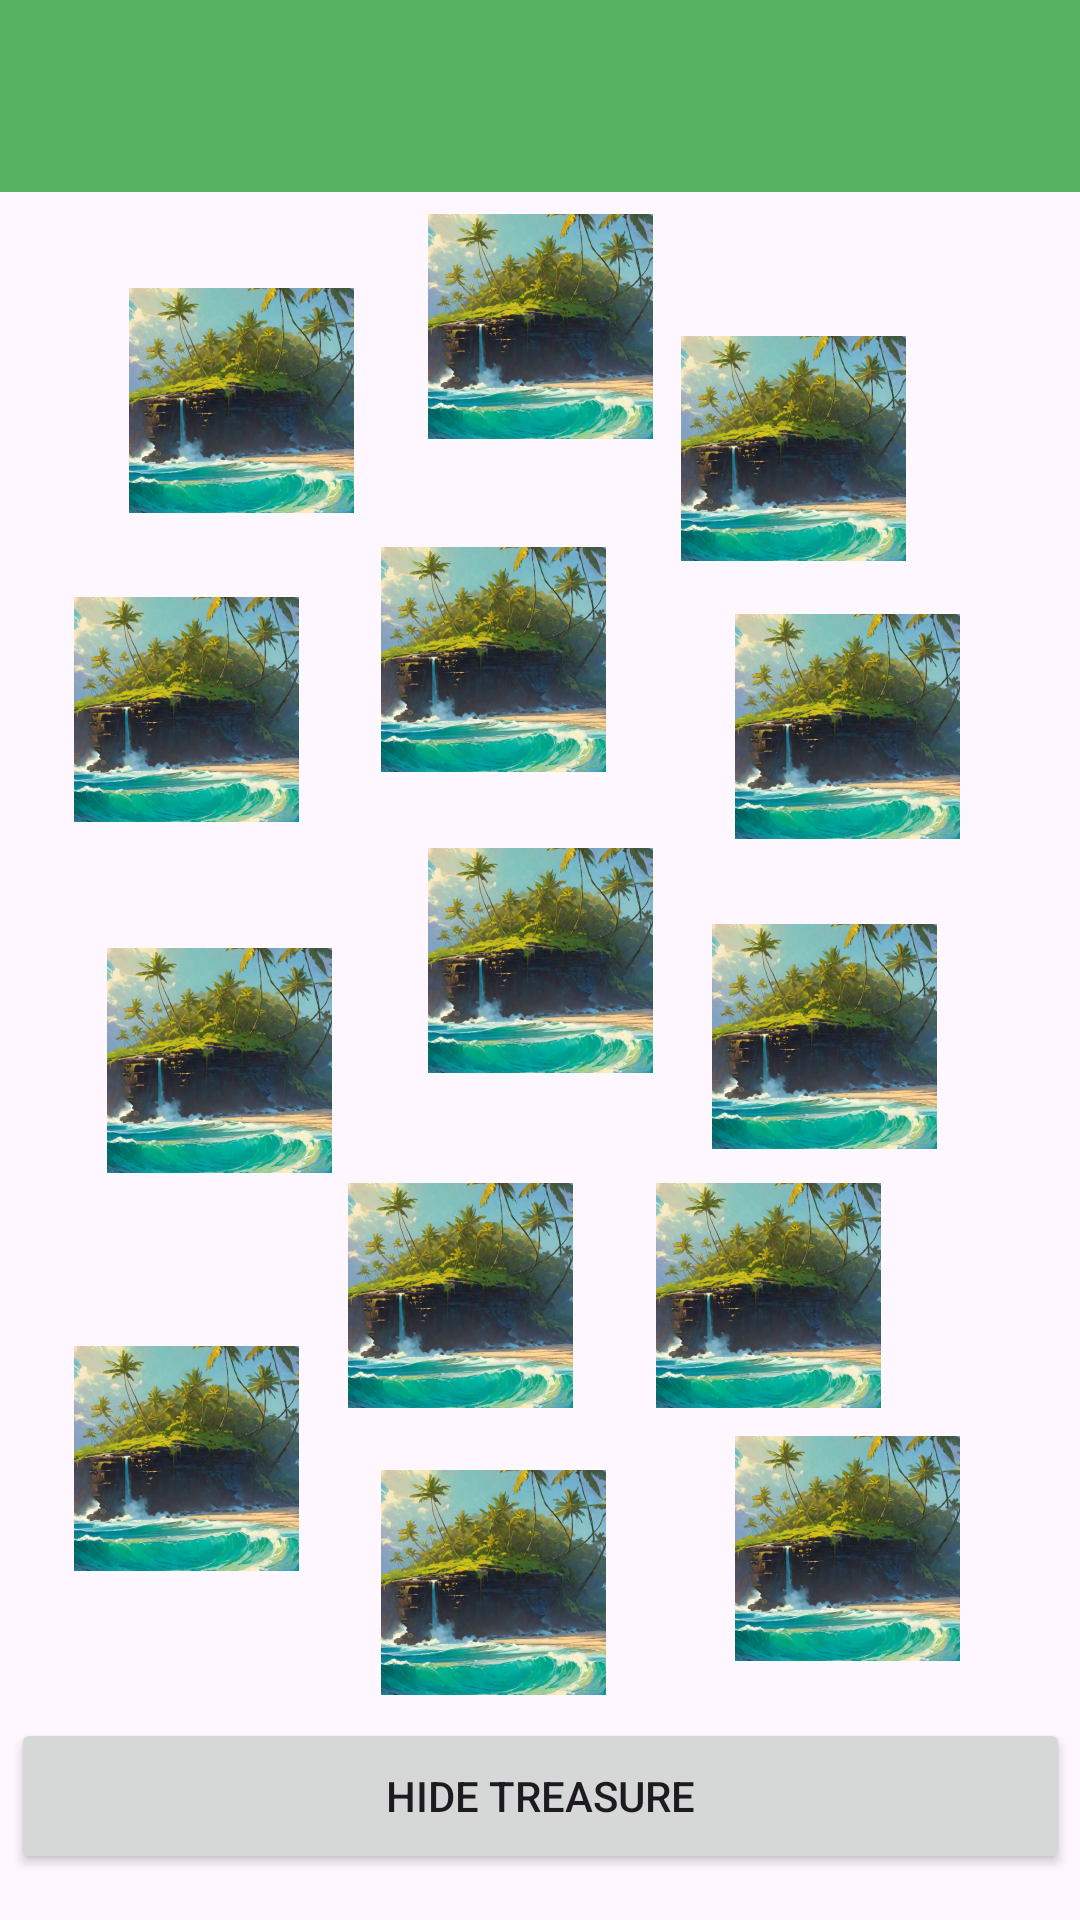

Android layout source for this screen:
<!-- AndroidManifest.xml: application theme Theme.Aufgabe_2_GUI_Development -->
<!-- res/layout/activity_main.xml -->
<?xml version="1.0" encoding="utf-8"?>
<androidx.constraintlayout.widget.ConstraintLayout
    xmlns:android="http://schemas.android.com/apk/res/android"
    xmlns:app="http://schemas.android.com/apk/res-auto"
    xmlns:tools="http://schemas.android.com/tools"
    android:layout_width="match_parent"
    android:layout_height="match_parent"
    tools:context=".MainActivity">

    <androidx.appcompat.widget.Toolbar
        android:id="@+id/toolbar"
        android:layout_width="match_parent"
        android:layout_height="?attr/actionBarSize"
        android:background="?attr/colorPrimary"
        android:elevation="4dp"
        android:theme="@style/ThemeOverlay.AppCompat.ActionBar"
        app:popupTheme="@style/ThemeOverlay.AppCompat.Light" />


    <ImageButton
        android:id="@+id/imageButton0"
        android:layout_width="75dp"
        android:layout_height="75dp"
        app:layout_constraintBottom_toBottomOf="parent"
        app:layout_constraintEnd_toEndOf="parent"
        app:layout_constraintStart_toStartOf="parent"
        app:layout_constraintTop_toTopOf="parent"
        app:layout_constraintVertical_bias="0.126"
        app:srcCompat="@mipmap/island_foreground" />

    <ImageButton
        android:id="@+id/imageButton1"
        android:layout_width="75dp"
        android:layout_height="75dp"
        app:layout_constraintBottom_toBottomOf="parent"
        app:layout_constraintEnd_toEndOf="parent"
        app:layout_constraintHorizontal_bias="0.086"
        app:layout_constraintStart_toStartOf="parent"
        app:layout_constraintTop_toTopOf="parent"
        app:layout_constraintVertical_bias="0.352"
        app:srcCompat="@mipmap/island_foreground" />

    <ImageButton
        android:id="@+id/imageButton2"
        android:layout_width="75dp"
        android:layout_height="75dp"
        app:layout_constraintBottom_toBottomOf="parent"
        app:layout_constraintEnd_toEndOf="parent"
        app:layout_constraintHorizontal_bias="0.446"
        app:layout_constraintStart_toStartOf="parent"
        app:layout_constraintTop_toTopOf="parent"
        app:layout_constraintVertical_bias="0.323"
        app:srcCompat="@mipmap/island_foreground" />

    <ImageButton
        android:id="@+id/imageButton3"
        android:layout_width="75dp"
        android:layout_height="75dp"
        app:layout_constraintBottom_toBottomOf="parent"
        app:layout_constraintEnd_toEndOf="parent"
        app:layout_constraintHorizontal_bias="0.446"
        app:layout_constraintStart_toStartOf="parent"
        app:layout_constraintTop_toTopOf="parent"
        app:layout_constraintVertical_bias="0.867"
        app:srcCompat="@mipmap/island_foreground" />

    <ImageButton
        android:id="@+id/imageButton4"
        android:layout_width="75dp"
        android:layout_height="75dp"
        app:layout_constraintBottom_toBottomOf="parent"
        app:layout_constraintEnd_toEndOf="parent"
        app:layout_constraintStart_toStartOf="parent"
        app:layout_constraintTop_toTopOf="parent"
        app:srcCompat="@mipmap/island_foreground" />

    <ImageButton
        android:id="@+id/imageButton5"
        android:layout_width="75dp"
        android:layout_height="75dp"
        app:layout_constraintBottom_toBottomOf="parent"
        app:layout_constraintEnd_toEndOf="parent"
        app:layout_constraintHorizontal_bias="0.407"
        app:layout_constraintStart_toStartOf="parent"
        app:layout_constraintTop_toTopOf="parent"
        app:layout_constraintVertical_bias="0.698"
        app:srcCompat="@mipmap/island_foreground" />

    <ImageButton
        android:id="@+id/imageButton6"
        android:layout_width="75dp"
        android:layout_height="75dp"
        app:layout_constraintBottom_toBottomOf="parent"
        app:layout_constraintEnd_toEndOf="parent"
        app:layout_constraintHorizontal_bias="0.833"
        app:layout_constraintStart_toStartOf="parent"
        app:layout_constraintTop_toTopOf="parent"
        app:layout_constraintVertical_bias="0.545"
        app:srcCompat="@mipmap/island_foreground" />

    <ImageButton
        android:id="@+id/imageButton7"
        android:layout_width="75dp"
        android:layout_height="75dp"
        app:layout_constraintBottom_toBottomOf="parent"
        app:layout_constraintEnd_toEndOf="parent"
        app:layout_constraintHorizontal_bias="0.086"
        app:layout_constraintStart_toStartOf="parent"
        app:layout_constraintTop_toTopOf="parent"
        app:layout_constraintVertical_bias="0.794"
        app:srcCompat="@mipmap/island_foreground" />

    <ImageButton
        android:id="@+id/imageButton8"
        android:layout_width="75dp"
        android:layout_height="75dp"
        app:layout_constraintBottom_toBottomOf="parent"
        app:layout_constraintEnd_toEndOf="parent"
        app:layout_constraintHorizontal_bias="0.767"
        app:layout_constraintStart_toStartOf="parent"
        app:layout_constraintTop_toTopOf="parent"
        app:layout_constraintVertical_bias="0.698"
        app:srcCompat="@mipmap/island_foreground" />

    <ImageButton
        android:id="@+id/imageButton9"
        android:layout_width="75dp"
        android:layout_height="75dp"
        app:layout_constraintBottom_toBottomOf="parent"
        app:layout_constraintEnd_toEndOf="parent"
        app:layout_constraintHorizontal_bias="0.125"
        app:layout_constraintStart_toStartOf="parent"
        app:layout_constraintTop_toTopOf="parent"
        app:layout_constraintVertical_bias="0.559"
        app:srcCompat="@mipmap/island_foreground" />

    <ImageButton
        android:id="@+id/imageButton10"
        android:layout_width="75dp"
        android:layout_height="75dp"
        app:layout_constraintBottom_toBottomOf="parent"
        app:layout_constraintEnd_toEndOf="parent"
        app:layout_constraintHorizontal_bias="0.86"
        app:layout_constraintStart_toStartOf="parent"
        app:layout_constraintTop_toTopOf="parent"
        app:layout_constraintVertical_bias="0.847"
        app:srcCompat="@mipmap/island_foreground" />

    <ImageButton
        android:id="@+id/imageButton11"
        android:layout_width="75dp"
        android:layout_height="75dp"
        app:layout_constraintBottom_toBottomOf="parent"
        app:layout_constraintEnd_toEndOf="parent"
        app:layout_constraintHorizontal_bias="0.797"
        app:layout_constraintStart_toStartOf="parent"
        app:layout_constraintTop_toTopOf="parent"
        app:layout_constraintVertical_bias="0.198"
        app:srcCompat="@mipmap/island_foreground" />

    <ImageButton
        android:id="@+id/imageButton12"
        android:layout_width="75dp"
        android:layout_height="75dp"
        app:layout_constraintBottom_toBottomOf="parent"
        app:layout_constraintEnd_toEndOf="parent"
        app:layout_constraintHorizontal_bias="0.86"
        app:layout_constraintStart_toStartOf="parent"
        app:layout_constraintTop_toTopOf="parent"
        app:layout_constraintVertical_bias="0.362"
        app:srcCompat="@mipmap/island_foreground" />

    <ImageButton
        android:id="@+id/imageButton13"
        android:layout_width="75dp"
        android:layout_height="75dp"
        app:layout_constraintBottom_toBottomOf="parent"
        app:layout_constraintEnd_toEndOf="parent"
        app:layout_constraintHorizontal_bias="0.151"
        app:layout_constraintStart_toStartOf="parent"
        app:layout_constraintTop_toTopOf="parent"
        app:layout_constraintVertical_bias="0.17"
        app:srcCompat="@mipmap/island_foreground" />

    <Button
        android:id="@+id/playButton"
        android:layout_width="353dp"
        android:layout_height="52dp"
        android:text="@string/start_game"
        app:layout_constraintBottom_toBottomOf="parent"
        app:layout_constraintEnd_toEndOf="parent"
        app:layout_constraintStart_toStartOf="parent"
        app:layout_constraintTop_toTopOf="parent"
        app:layout_constraintVertical_bias="0.974" />
</androidx.constraintlayout.widget.ConstraintLayout>
<!-- resources referenced by this layout -->
<resources>
  <!-- mipmap island_foreground: webp bitmap (mipmap-hdpi, 43572 bytes) -->
  <string name="start_game">Hide Treasure</string>
  <style name="Theme.Aufgabe_2_GUI_Development" parent="Base.Theme.Aufgabe_2_GUI_Development" />
  <style name="Base.Theme.Aufgabe_2_GUI_Development" parent="Theme.Material3.DayNight.NoActionBar">
          <item name="colorPrimary">@color/green</item>
      </style>
  <color name="green">#57b361</color>
</resources>
